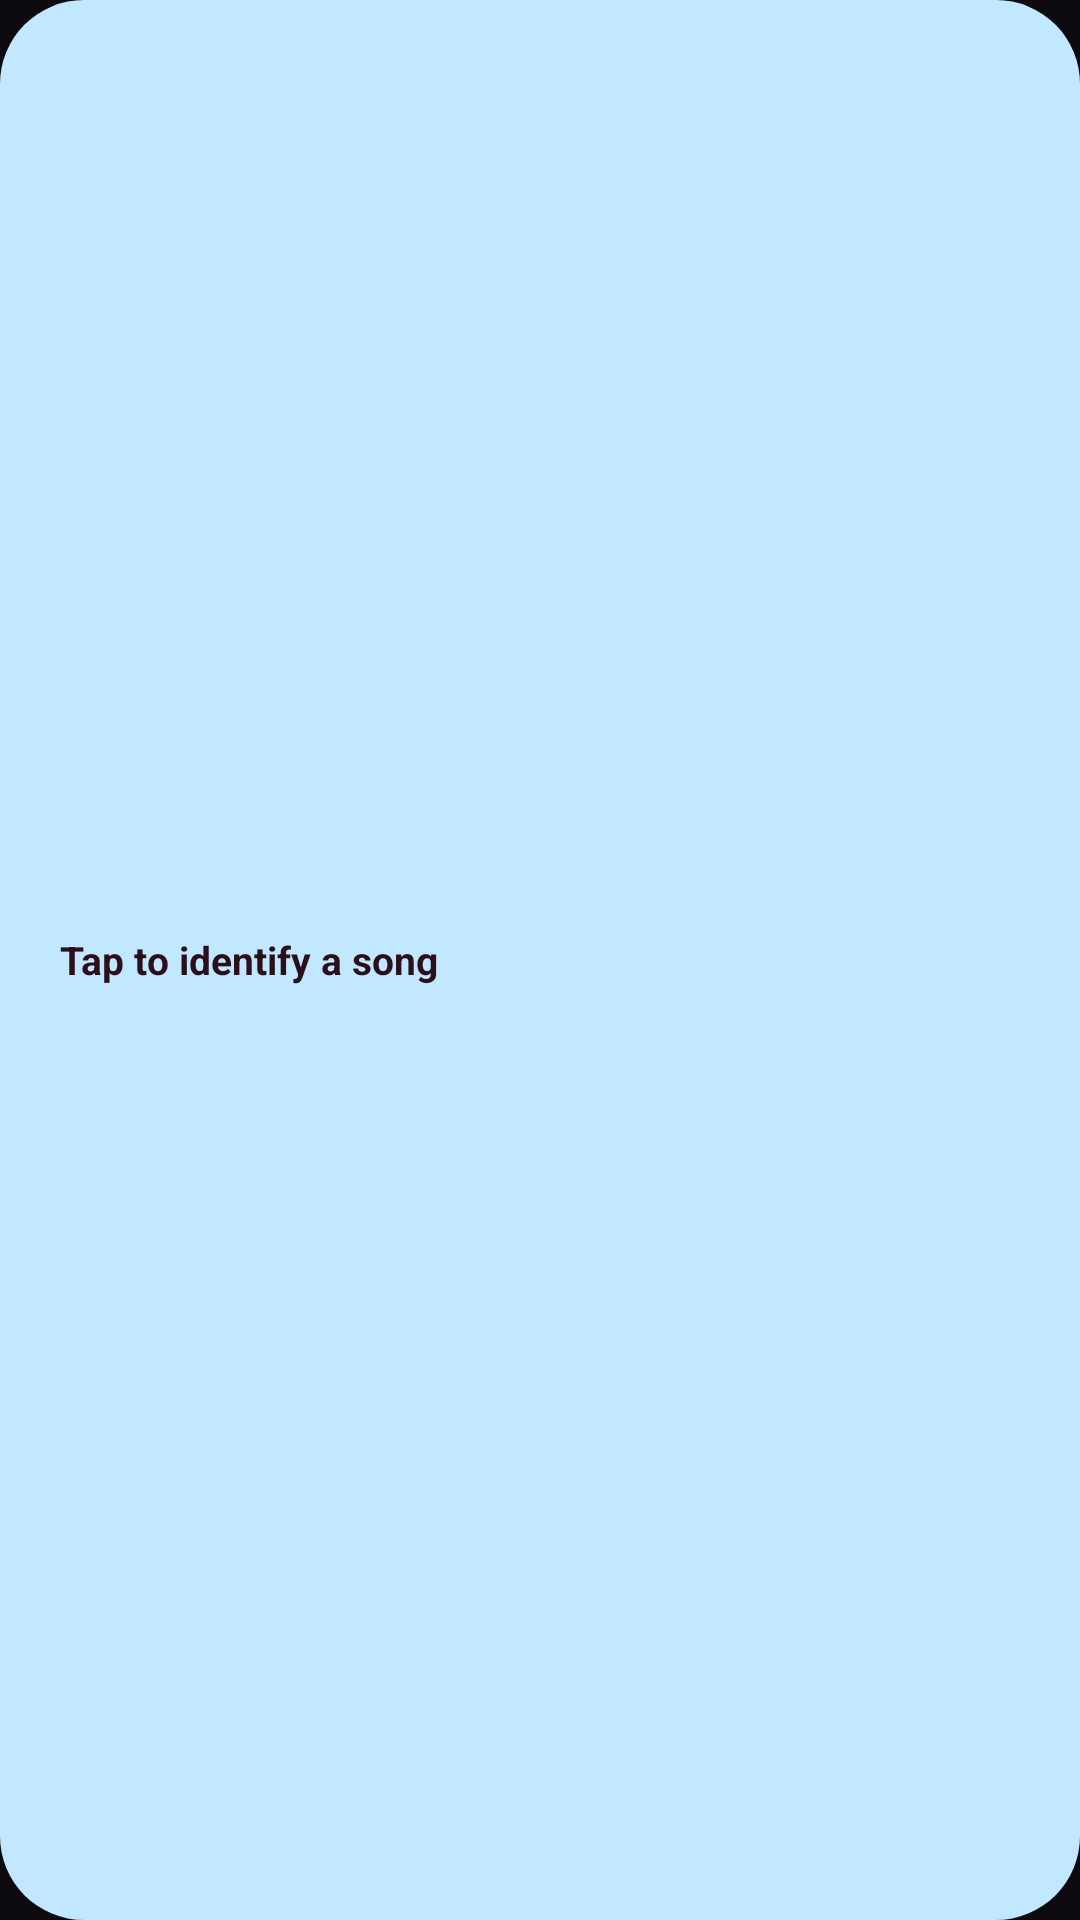

Layout XML and referenced resources for this Android screen:
<!-- AndroidManifest.xml: application theme Theme.SakuraTunes -->
<!-- res/layout/widget_recognizer_compact.xml -->
<?xml version="1.0" encoding="utf-8"?>
<LinearLayout xmlns:android="http://schemas.android.com/apk/res/android"
    android:id="@android:id/background"
    android:layout_width="match_parent"
    android:layout_height="match_parent"
    android:orientation="horizontal"
    android:background="@drawable/widget_background"
    android:paddingStart="10dp"
    android:paddingEnd="10dp"
    android:paddingTop="8dp"
    android:paddingBottom="8dp"
    android:gravity="center_vertical"
    android:theme="@style/Theme.Widget.SakuraTunes">

    
    <ImageView
        android:id="@+id/widget_recognizer_album_art"
        android:layout_width="44dp"
        android:layout_height="44dp"
        android:scaleType="centerCrop"
        android:visibility="gone"
        android:contentDescription="@string/album_art" />

    
    <LinearLayout
        android:id="@+id/widget_recognizer_text_area"
        android:layout_width="0dp"
        android:layout_height="wrap_content"
        android:layout_weight="1"
        android:orientation="vertical"
        android:gravity="center_vertical"
        android:layout_marginStart="10dp"
        android:layout_marginEnd="8dp">

        <TextView
            android:id="@+id/widget_recognizer_song_title"
            android:layout_width="match_parent"
            android:layout_height="wrap_content"
            android:textSize="13sp"
            android:textStyle="bold"
            android:textColor="@color/widget_text_primary"
            android:maxLines="1"
            android:ellipsize="end"
            android:text="@string/widget_recognizer_tap_to_search" />

        <TextView
            android:id="@+id/widget_recognizer_artist_name"
            android:layout_width="match_parent"
            android:layout_height="wrap_content"
            android:textSize="11sp"
            android:textColor="@color/widget_text_secondary"
            android:maxLines="1"
            android:ellipsize="end"
            android:layout_marginTop="2dp"
            android:visibility="gone" />

    </LinearLayout>

    
    <FrameLayout
        android:layout_width="52dp"
        android:layout_height="52dp">

        
        <ImageView
            android:id="@+id/widget_recognizer_pulse"
            android:layout_width="52dp"
            android:layout_height="52dp"
            android:layout_gravity="center"
            android:src="@drawable/widget_mic_pulse_idle"
            android:contentDescription="@null" />

        
        <FrameLayout
            android:id="@+id/widget_recognizer_mic_container"
            android:layout_width="40dp"
            android:layout_height="40dp"
            android:layout_gravity="center"
            android:background="@drawable/widget_mic_button_bg">

            <ImageView
                android:layout_width="20dp"
                android:layout_height="20dp"
                android:layout_gravity="center"
                android:src="@drawable/ic_widget_mic"
                android:contentDescription="@string/widget_recognizer_mic_desc" />

        </FrameLayout>

    </FrameLayout>

</LinearLayout>
<!-- resources referenced by this layout -->
<resources>
  <color name="widget_text_primary">#2B0F1A</color>
  <color name="widget_text_secondary">#77455A</color>
  <!-- drawable ic_widget_mic (drawable) -->
  <?xml version="1.0" encoding="utf-8"?>
  <vector xmlns:android="http://schemas.android.com/apk/res/android"
      android:width="24dp"
      android:height="24dp"
      android:viewportWidth="24"
      android:viewportHeight="24"
      android:tint="@color/widget_on_primary_container">
  
      
      <path
          android:fillColor="@color/widget_on_primary_container"
          android:pathData="M12,14c1.66,0 3,-1.34 3,-3L15,5c0,-1.66 -1.34,-3 -3,-3S9,3.34 9,5l0,6c0,1.66 1.34,3 3,3z" />
  
      
      <path
          android:fillColor="@color/widget_on_primary_container"
          android:pathData="M17,11c0,2.76 -2.24,5 -5,5s-5,-2.24 -5,-5L5,11c0,3.53 2.61,6.43 6,6.92L11,21L9,21l0,2l6,0l0,-2l-2,0l0,-3.08c3.39,-0.49 6,-3.39 6,-6.92l-2,0z" />
  
  </vector>
  <!-- drawable widget_background (drawable) -->
  <?xml version="1.0" encoding="utf-8"?>
  <shape xmlns:android="http://schemas.android.com/apk/res/android"
      xmlns:tools="http://schemas.android.com/tools"
      android:shape="rectangle">
      <solid android:color="@android:color/system_accent1_100"
          tools:targetApi="31" />
      <corners android:radius="28dp" />
  </shape>
  <!-- drawable widget_mic_button_bg (drawable) -->
  <?xml version="1.0" encoding="utf-8"?>
  <shape xmlns:android="http://schemas.android.com/apk/res/android"
      android:shape="oval">
      <solid android:color="@color/widget_primary_container" />
      <size android:width="44dp" android:height="44dp" />
  </shape>
  <!-- drawable widget_mic_pulse_idle (drawable) -->
  <?xml version="1.0" encoding="utf-8"?>
  <shape xmlns:android="http://schemas.android.com/apk/res/android"
      android:shape="oval">
      <solid android:color="@android:color/transparent" />
      <size android:width="56dp" android:height="56dp" />
  </shape>
  <string name="album_art">Album art</string>
  <string name="widget_recognizer_mic_desc">Identify a song</string>
  <string name="widget_recognizer_tap_to_search">Tap to identify a song</string>
  <style name="Theme.Widget.SakuraTunes" parent="@android:style/Theme.DeviceDefault.DayNight">
          <item name="android:colorBackground">#E6E1E5</item>
      </style>
  <style name="Theme.SakuraTunes" parent="android:Theme.Material.Light.NoActionBar">
          <item name="android:windowContentOverlay">@null</item>
          <item name="android:windowDrawsSystemBarBackgrounds">true</item>
          <item name="android:windowMinWidthMinor">100%</item>
          <item name="android:windowMinWidthMajor">100%</item>
          <item name="android:windowNoTitle">true</item>
          <item name="android:windowBackground">#0D0A10</item>
          <item name="android:enforceNavigationBarContrast" tools:ignore="NewApi">false</item>
          <item name="android:statusBarColor">@android:color/transparent</item>
          <item name="android:navigationBarColor">@android:color/transparent</item>
      </style>
</resources>
